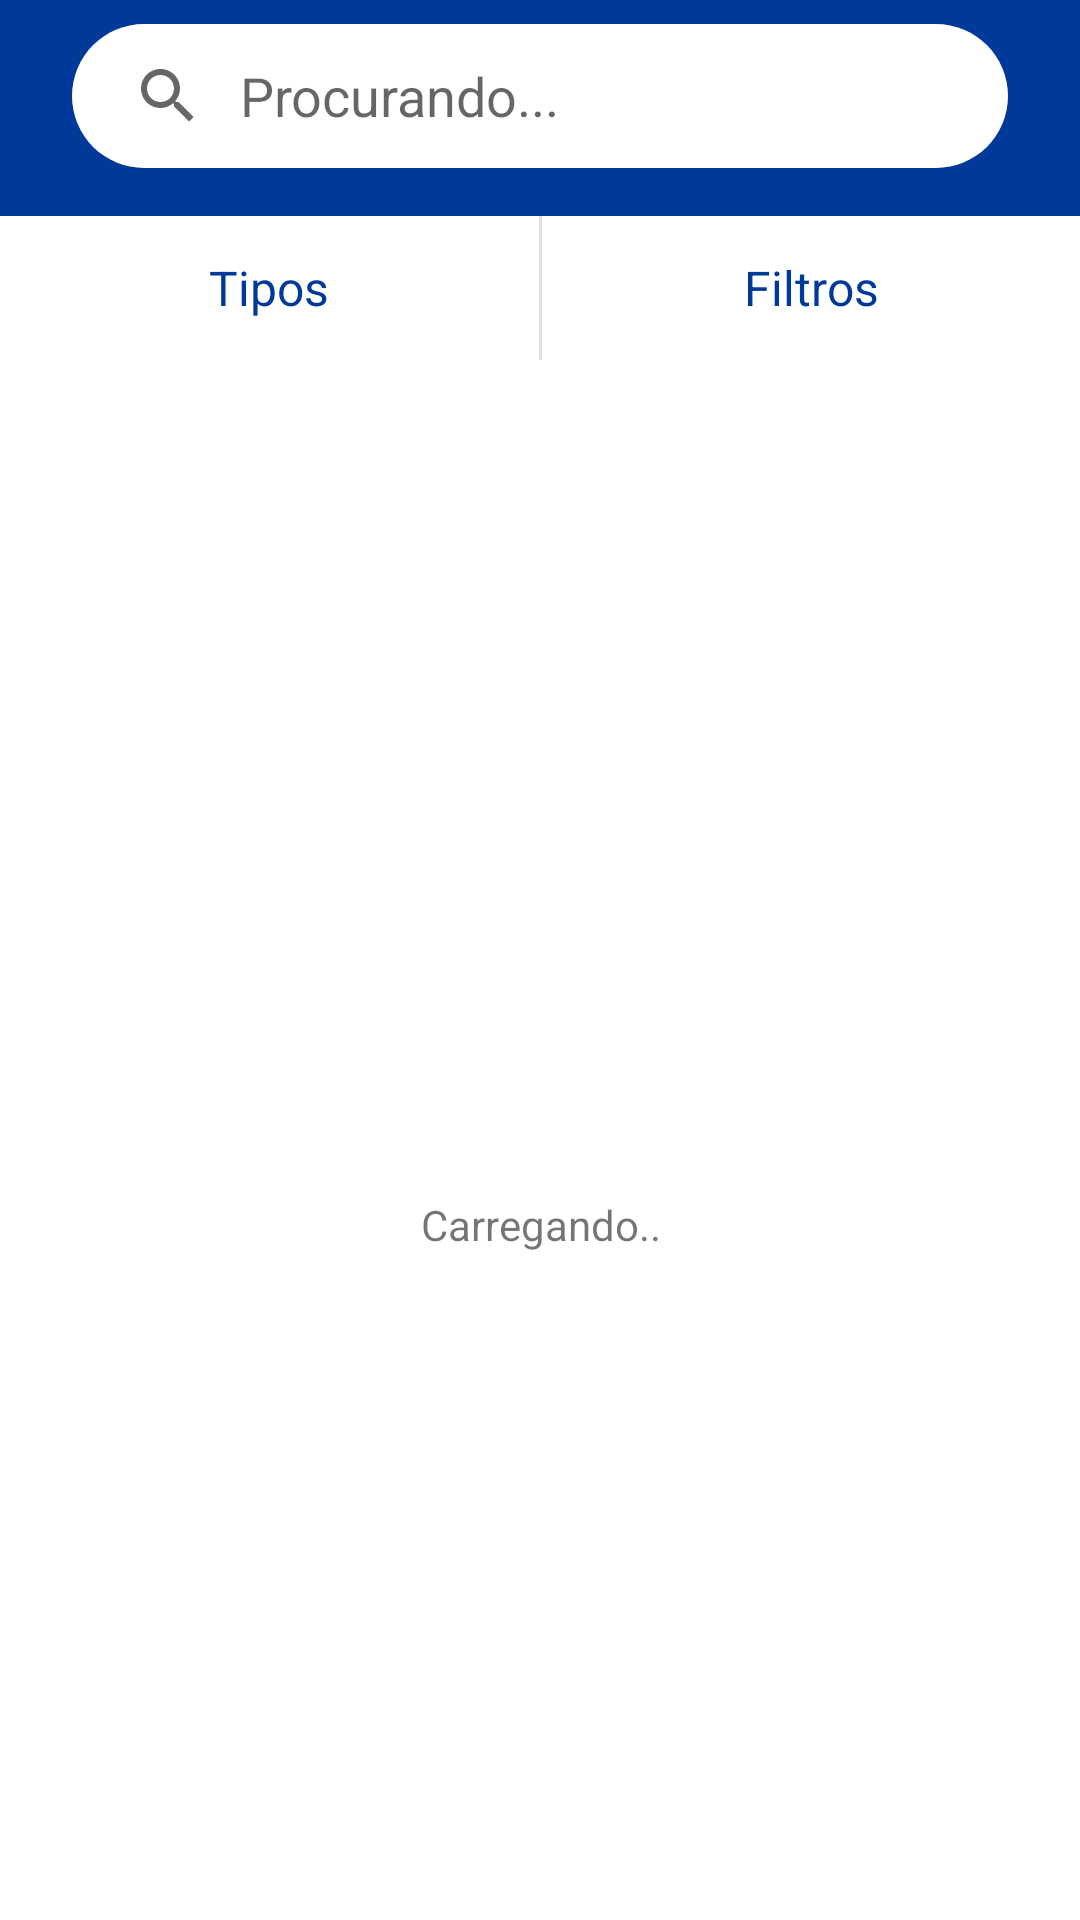

Reconstruct the res/layout file that produces this screen, plus the resources it refers to.
<!-- AndroidManifest.xml: activity theme Theme.ProjetoAuto2 -->
<!-- res/layout/fragment_usuario_home.xml -->
<?xml version="1.0" encoding="utf-8"?>
<androidx.constraintlayout.widget.ConstraintLayout xmlns:android="http://schemas.android.com/apk/res/android"
    xmlns:app="http://schemas.android.com/apk/res-auto"
    xmlns:tools="http://schemas.android.com/tools"
    android:layout_width="match_parent"
    android:layout_height="match_parent"
    tools:context=".fragment.empresa.EmpresaHomeFragment">

    
    <LinearLayout
        android:id="@+id/linearLayout3"
        android:layout_width="match_parent"
        android:layout_height="wrap_content"
        android:background="@color/blue_dark"
        android:orientation="vertical"
        app:layout_constraintEnd_toEndOf="parent"
        app:layout_constraintStart_toStartOf="parent"
        app:layout_constraintTop_toTopOf="parent">

        <androidx.appcompat.widget.SearchView
            android:id="@+id/search_view"
            android:layout_width="match_parent"
            android:layout_height="wrap_content"
            android:layout_marginStart="24dp"
            android:layout_marginTop="8dp"
            android:layout_marginEnd="24dp"
            android:layout_marginBottom="16dp"
            android:background="@drawable/bg_pesquisar"
            app:queryHint="Procurando..."
            app:iconifiedByDefault="false"
            app:queryBackground="@android:color/transparent"
            android:imeOptions="actionSearch" />
    </LinearLayout>

    
    <LinearLayout
        android:id="@+id/linearLayout4"
        android:layout_width="match_parent"
        android:layout_height="wrap_content"
        android:orientation="horizontal"
        app:layout_constraintEnd_toEndOf="parent"
        app:layout_constraintStart_toStartOf="parent"
        app:layout_constraintTop_toBottomOf="@+id/linearLayout3">

        <android.widget.Button
            android:id="@+id/btn_tipos"
            style="?attr/buttonBarStyle"
            android:layout_width="match_parent"
            android:layout_height="wrap_content"
            android:paddingStart="16dp"
            android:paddingEnd="16dp"
            android:layout_weight="1"
            android:ellipsize="end"
            android:maxLines="1"
            android:text="Tipos"
            android:textColor="@color/blue_dark"
            android:textSize="16sp" />

        <ImageView
            android:layout_width="1dp"
            android:layout_height="match_parent"
            android:background="?actionBarDivider" />

        <android.widget.Button
            android:id="@+id/btn_filtros"
            style="?attr/buttonBarStyle"
            android:layout_width="match_parent"
            android:layout_height="wrap_content"
            android:layout_weight="1"
            android:paddingStart="16dp"
            android:paddingEnd="16dp"
            android:ellipsize="end"
            android:maxLines="1"
            android:text="Filtros"
            android:textColor="@color/blue_dark"
            android:textSize="16sp" />


    </LinearLayout>




    
    <LinearLayout
        android:id="@+id/linearLayout2"
        android:layout_width="match_parent"
        android:layout_height="wrap_content"
        android:gravity="center"
        android:orientation="vertical"
        app:layout_constraintBottom_toBottomOf="parent"
        app:layout_constraintEnd_toEndOf="parent"
        app:layout_constraintStart_toStartOf="parent"
        app:layout_constraintTop_toBottomOf="@+id/linearLayout4"
        tools:ignore="MissingConstraints">

        <ProgressBar
            android:id="@+id/progressBar"
            android:layout_width="wrap_content"
            android:layout_height="wrap_content"
            android:theme="@style/ProgressBar" />

        <TextView
            android:id="@+id/text_info"
            android:layout_width="match_parent"
            android:layout_height="wrap_content"
            android:layout_marginTop="8dp"
            android:text="Carregando.."
            android:textAlignment="center" />


    </LinearLayout>


    <androidx.recyclerview.widget.RecyclerView
        android:id="@+id/rv_automoveis"
        android:layout_width="match_parent"
        android:layout_height="0dp"
        app:layout_constraintBottom_toBottomOf="parent"
        app:layout_constraintEnd_toEndOf="parent"
        app:layout_constraintStart_toStartOf="parent"
        app:layout_constraintTop_toBottomOf="@+id/linearLayout4"
        app:leftBgColor="@color/blue"
        app:leftImage="@drawable/ic_edit"
        app:rightBgColor="@color/red"
        app:rightImage="@drawable/ic_delete"
        app:textColor="@android:color/white">

    </androidx.recyclerview.widget.RecyclerView>


</androidx.constraintlayout.widget.ConstraintLayout>
<!-- resources referenced by this layout -->
<resources>
  <color name="blue">#2262cc</color>
  <color name="blue_dark">#00399a</color>
  <color name="red">#FF0000</color>
  <!-- drawable bg_pesquisar (drawable) -->
  <?xml version="1.0" encoding="utf-8"?>
  <shape xmlns:android="http://schemas.android.com/apk/res/android"
      android:shape="rectangle">
  
      <solid android:color="@color/white"/>
      <corners android:radius="100in"/>
  
  
  </shape>
  <style name="ProgressBar" parent="Theme.ProjetoAuto">
          <item name="colorAccent">@color/blue_dark</item>
      </style>
  <style name="Theme.ProjetoAuto2" parent="Theme.ProjetoAuto">
          <item name="android:statusBarColor">@color/blue_dark</item>
          <item name="android:windowLightStatusBar">true</item>
      </style>
  <color name="white">#FFFFFFFF</color>
  <style name="Theme.ProjetoAuto" parent="Theme.MaterialComponents.DayNight.NoActionBar">
          
          <item name="colorPrimary">@color/blue_dark</item>
          <item name="colorPrimaryVariant">@color/blue_dark</item>
          <item name="colorOnPrimary">@color/blue_dark</item>
          
          <item name="colorSecondary">@color/teal_700</item>
          <item name="colorSecondaryVariant">@color/teal_700</item>
          <item name="colorOnSecondary">@color/black</item>
          
          <item name="android:statusBarColor">@color/blue_dark</item>
          <item name="android:windowLightStatusBar">true</item>
          
      </style>
  <color name="teal_700">#FF018786</color>
  <color name="black">#FF000000</color>
</resources>
